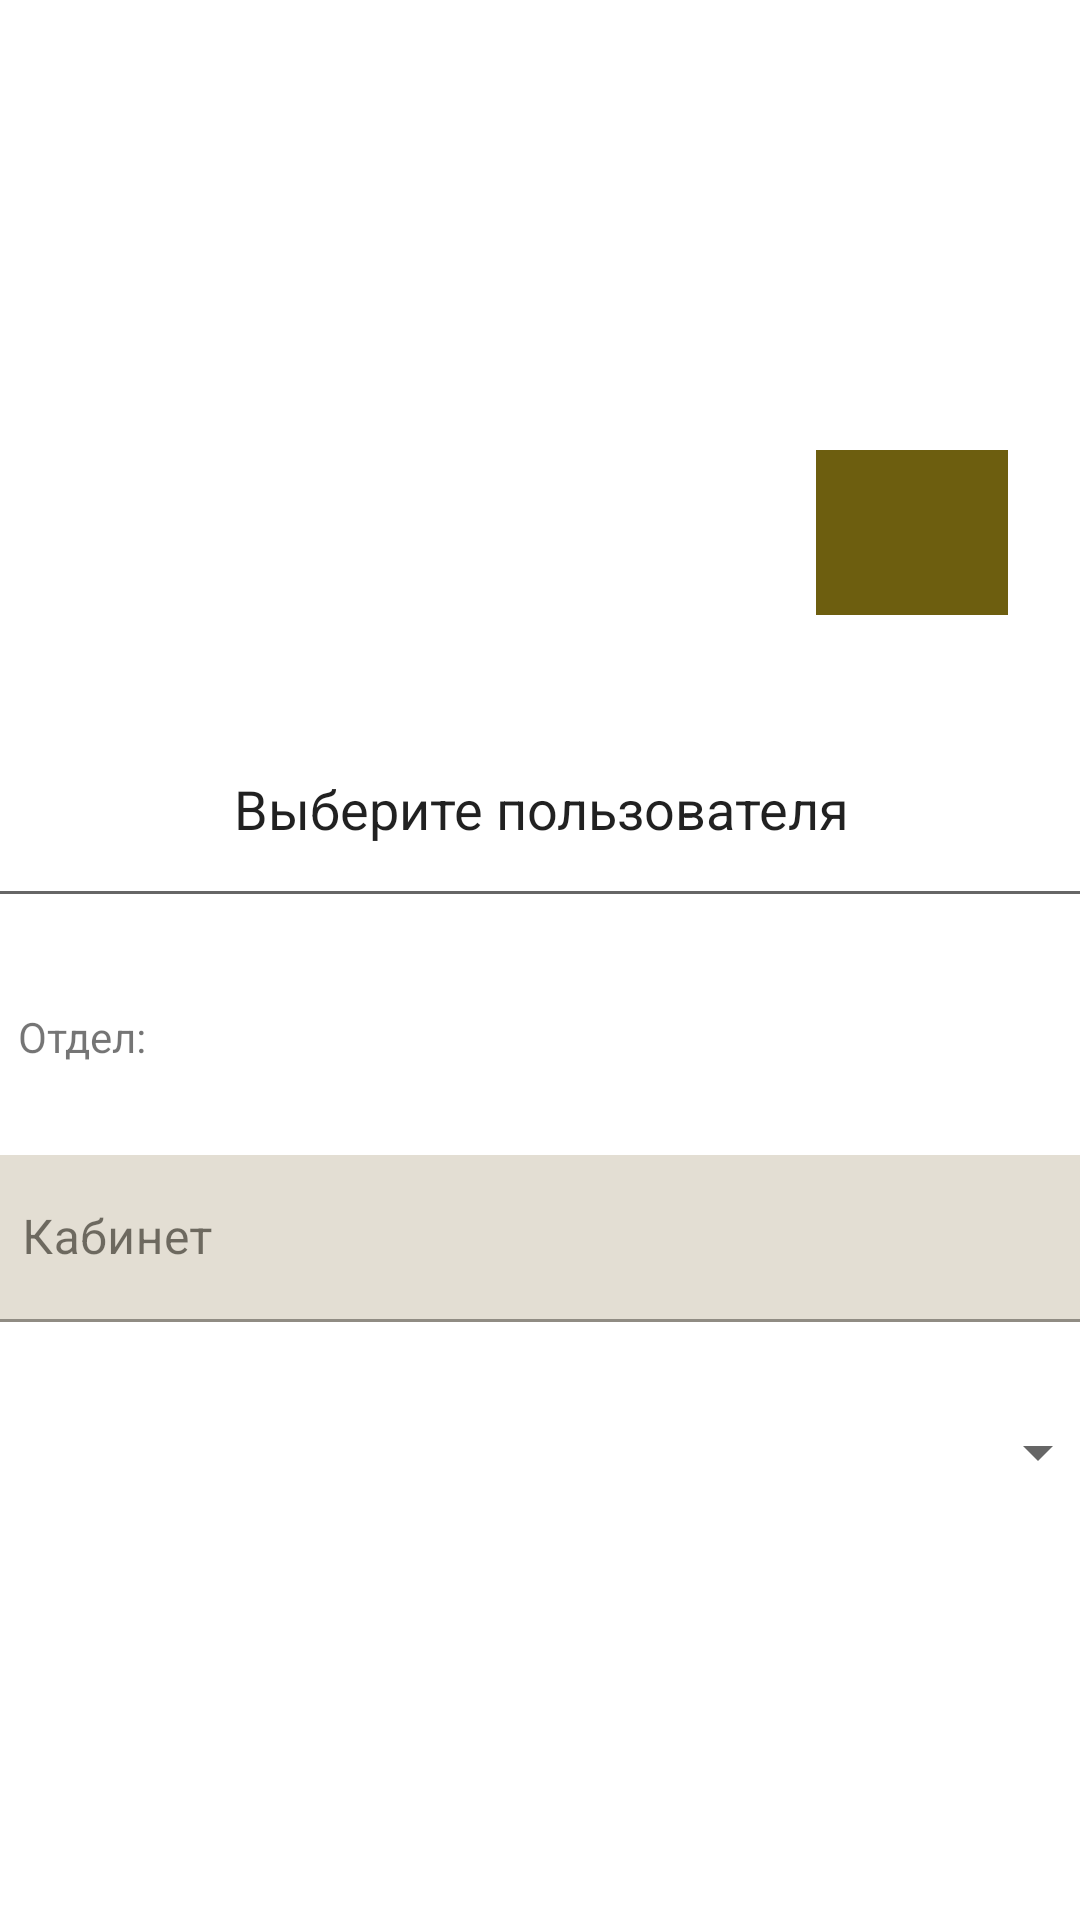

The Android layout XML behind this screen, and the referenced resources:
<!-- AndroidManifest.xml: application theme Theme.Invertor -->
<!-- res/layout/start_layout.xml -->
<?xml version="1.0" encoding="utf-8"?>
<androidx.constraintlayout.widget.ConstraintLayout xmlns:android="http://schemas.android.com/apk/res/android"
    xmlns:app="http://schemas.android.com/apk/res-auto"
    xmlns:tools="http://schemas.android.com/tools"
    android:layout_width="match_parent"
    android:layout_height="match_parent">
    


    <ImageButton
        android:id="@+id/imageButton"
        android:layout_width="64dp"
        android:layout_height="55dp"
        android:layout_marginTop="150dp"
        android:layout_marginEnd="24dp"
        android:layout_weight="1"
        android:contentDescription="go to loader fragment"
        app:layout_constraintEnd_toEndOf="parent"
        app:layout_constraintTop_toTopOf="parent"
        app:srcCompat="@drawable/icons8_settings_50" />

    <Button
        android:id="@+id/start_work_button"
        android:layout_width="220dp"
        android:layout_height="60dp"
        android:layout_marginStart="92dp"
        android:layout_marginTop="128dp"
        android:background="@drawable/shape"
        android:layout_marginEnd="92dp"
        android:text="@string/scan"
        style="@style/generalButton"
        app:layout_constraintEnd_toEndOf="parent"
        app:layout_constraintStart_toStartOf="parent"
        app:layout_constraintTop_toBottomOf="@+id/adressSpinner" />

    <AutoCompleteTextView
        android:id="@+id/search_text"
        android:layout_width="379dp"
        android:layout_height="76dp"
        android:layout_marginStart="16dp"
        android:layout_marginTop="25dp"
        android:layout_marginEnd="16dp"
        android:gravity="center"
        android:text = "@string/chooseUserAuto"
        app:layout_constraintEnd_toEndOf="parent"
        app:layout_constraintStart_toStartOf="parent"
        app:layout_constraintTop_toBottomOf="@+id/imageButton" />

    <TextView
        android:id="@+id/departament"
        android:layout_width="377dp"
        android:layout_height="55dp"
        android:layout_marginStart="16dp"
        android:layout_marginTop="12dp"
        android:layout_marginEnd="16dp"
        android:gravity="center|start"
        android:paddingStart="14dp"
        android:text="@string/departament"
        app:layout_constraintEnd_toEndOf="parent"
        app:layout_constraintStart_toStartOf="parent"
        app:layout_constraintTop_toBottomOf="@+id/search_text" />

    <com.google.android.material.textfield.TextInputLayout
        android:id="@+id/cabinet"
        android:layout_width="378dp"
        android:layout_height="57dp"
        android:layout_marginStart="16dp"
        android:layout_marginTop="12dp"
        android:layout_marginEnd="16dp"
        app:layout_constraintEnd_toEndOf="parent"
        app:layout_constraintStart_toStartOf="parent"
        app:layout_constraintTop_toBottomOf="@+id/departament">

        <com.google.android.material.textfield.TextInputEditText
            android:id="@+id/cabinetEdit"
            android:layout_width="match_parent"
            android:layout_height="wrap_content"
            android:hint="@string/cabinetEdit" />
    </com.google.android.material.textfield.TextInputLayout>

    <Spinner
        android:id="@+id/adressSpinner"
        android:layout_width="379dp"
        android:layout_height="60dp"
        android:layout_marginStart="16dp"
        android:layout_marginTop="12dp"
        android:layout_marginEnd="16dp"
        android:paddingStart="8dp"
        app:layout_constraintEnd_toEndOf="parent"
        app:layout_constraintStart_toStartOf="parent"
        app:layout_constraintTop_toBottomOf="@+id/cabinet" />

</androidx.constraintlayout.widget.ConstraintLayout>
<!-- resources referenced by this layout -->
<resources>
  <!-- drawable shape (drawable) -->
  <?xml version="1.0" encoding="utf-8"?>
  <shape xmlns:android="http://schemas.android.com/apk/res/android" android:shape="rectangle">
      <solid android:color="@color/primary"/>
      <corners android:radius="12dp"/>
  </shape>
  <string name="cabinetEdit">Кабинет</string>
  <string name="chooseUserAuto">Выберите пользователя</string>
  <string name="departament">Отдел:</string>
  <string name="scan">Перейти к сканированию</string>
  <style name="generalButton">
           <item name="android:background">@drawable/general_shape</item>
           <item name="android:elevation">2dp</item>
       </style>
  <color name="primary">#6d5e0f</color>
  <!-- drawable general_shape (drawable) -->
  <?xml version="1.0" encoding="utf-8"?>
  <shape xmlns:android="http://schemas.android.com/apk/res/android"
      android:shape="rectangle">
      <corners android:radius="12dp"/>
      <stroke android:width="2dp"/>
  </shape>
  <color name="on_primary">#ffffff</color>
  <color name="inverse_primary">#dbc66e</color>
  <color name="primary_container">#f8e287</color>
  <color name="on_primary_container">#534600</color>
  <color name="second">#665e40</color>
  <color name="on_second">#ffffff</color>
  <color name="secondary_container">#eee2bc</color>
  <color name="on_secondary_container">#4e472a</color>
  <color name="third">#43664e</color>
  <color name="third_container">#c5ecce</color>
  <color name="on_third">#ffffff</color>
  <color name="on_third_container">#2c4e38</color>
  <color name="surface_dim">#e0d9cc</color>
  <color name="surface">#fff9ee</color>
  <color name="surface_bright">#fff9ee</color>
  <color name="surface_container_lowest">#ffffff</color>
  <color name="surface_container_low">#faf3e5</color>
  <color name="surface_container">#f4eddf</color>
  <color name="surface_container_high">#eee8da</color>
  <color name="surface_container_highest">#e8e2d4</color>
  <color name="on_surface">#1e1b13</color>
  <color name="on_surface_variant">#4b4739</color>
  <color name="inverse_surface">#333027</color>
  <color name="inverse_on_surface">#f7f0e2</color>
  <color name="scrim">#000000</color>
  <color name="shadow">#000000</color>
  <color name="error">#ba1a1a</color>
  <color name="on_error">#ffffff</color>
  <color name="error_container">#ffdad6</color>
  <color name="on_error_container">#93000a</color>
  <color name="outline">#7c7767</color>
  <color name="outline_variant">#cdc6b4</color>
  <style name="Base.Widget.AppCompat.ImageButton.day">
          <item name="android:background">@drawable/shape</item>
          <item name="android:elevation">2dp</item>
      </style>
</resources>
